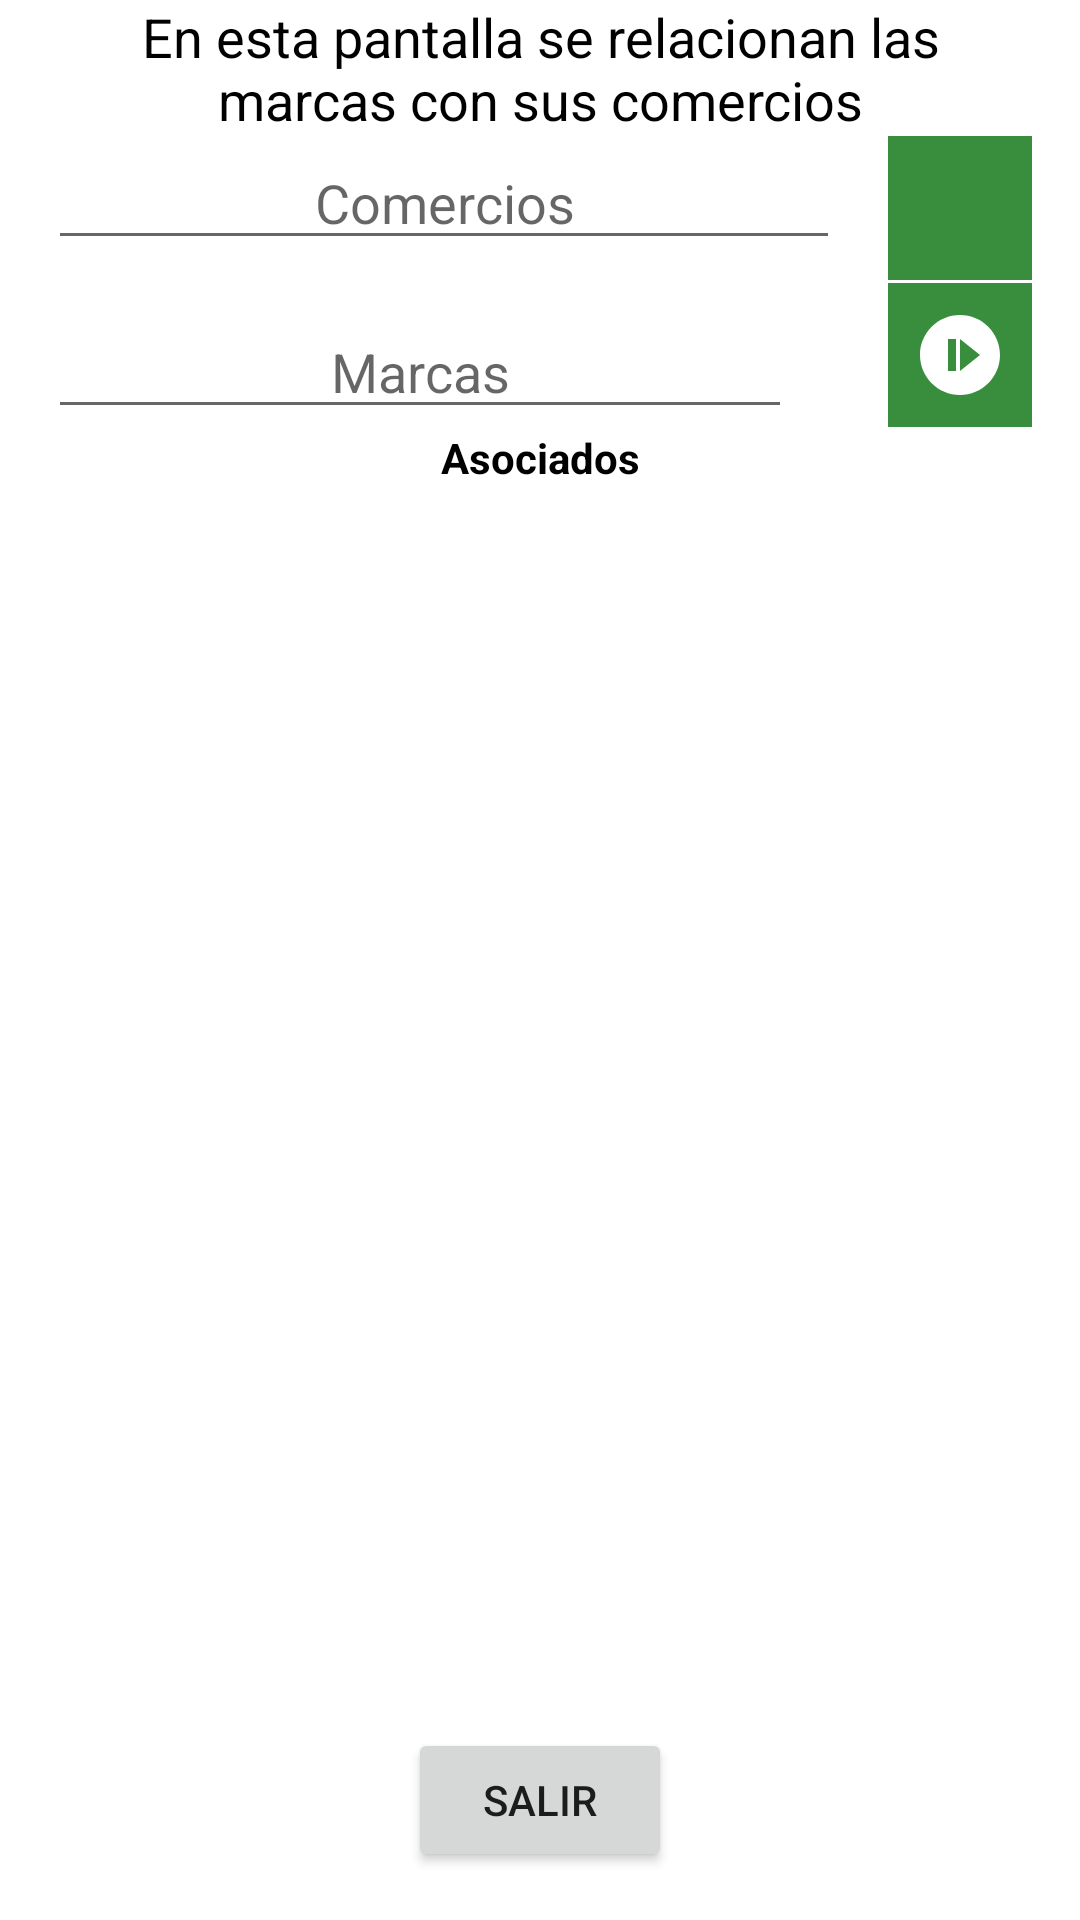

Layout XML and referenced resources for this Android screen:
<!-- AndroidManifest.xml: application theme Theme.Proyecto -->
<!-- res/layout/activity_marca_blanca.xml -->
<?xml version="1.0" encoding="utf-8"?>
<androidx.constraintlayout.widget.ConstraintLayout xmlns:android="http://schemas.android.com/apk/res/android"
    xmlns:app="http://schemas.android.com/apk/res-auto"
    xmlns:tools="http://schemas.android.com/tools"
    android:layout_width="match_parent"
    android:layout_height="match_parent"
    tools:context=".activities.marcablanca.MarcaBlancaActivity">

    <TextView
        android:id="@+id/amb_tv_leyenda"
        android:layout_width="0dp"
        android:layout_height="wrap_content"
        android:layout_marginStart="16dp"
        android:layout_marginEnd="16dp"
        android:layout_marginBottom="16dp"
        android:text="@string/amb_str_tv_leyenda"
        android:textAlignment="center"
        android:textColor="@color/black"
        android:textSize="18sp"
        app:layout_constraintEnd_toEndOf="parent"
        app:layout_constraintStart_toStartOf="parent"
        app:layout_constraintTop_toTopOf="parent" />


    <AutoCompleteTextView
        android:id="@+id/amb_inp_comercio"
        android:layout_width="0dp"
        android:layout_height="wrap_content"
        android:layout_marginStart="16dp"
        android:layout_marginEnd="16dp"
        android:completionThreshold="1"
        android:hint="@string/str_comercios"
        android:text="@string/str_cadenaVacia"
        android:textAlignment="center"
        app:layout_constraintStart_toStartOf="parent"
        app:layout_constraintTop_toBottomOf="@id/amb_tv_leyenda"
        app:layout_constraintEnd_toStartOf="@id/amb_btn_clear"
        app:layout_constraintBottom_toBottomOf="@id/amb_btn_clear"
        tools:ignore="TouchTargetSizeCheck" />


    <AutoCompleteTextView
        android:id="@+id/amb_inp_marca"
        android:layout_width="0dp"
        android:layout_height="wrap_content"
        android:layout_marginStart="16dp"
        android:layout_marginTop="16dp"
        android:layout_marginEnd="16dp"
        android:completionThreshold="1"
        android:hint="@string/str_marcas"
        android:text="@string/str_cadenaVacia"
        android:textAlignment="center"
        app:layout_constraintBottom_toBottomOf="@id/amb_btn_start"
        app:layout_constraintEnd_toEndOf="@id/amb_inp_comercio"
        app:layout_constraintStart_toStartOf="parent"
        app:layout_constraintTop_toBottomOf="@id/amb_inp_comercio"
        app:layout_constraintVertical_bias="0.53"
        tools:ignore="TouchTargetSizeCheck" />

    <ImageButton
        android:id="@+id/amb_btn_clear"
        android:layout_width="48dp"
        android:layout_height="48dp"
        android:layout_marginEnd="16dp"
        android:background="@color/green_700"
        app:layout_constraintBottom_toBottomOf="@id/amb_inp_comercio"
        app:layout_constraintEnd_toEndOf="parent"
        app:layout_constraintStart_toEndOf="@id/amb_inp_comercio"
        app:layout_constraintTop_toTopOf="@id/amb_inp_comercio"
        app:srcCompat="@drawable/ic_baseline_cleaning_services_32" />


    <ImageButton
        android:id="@+id/amb_btn_start"
        android:layout_width="48dp"
        android:layout_height="48dp"
        android:background="@color/green_700"
        app:layout_constraintBottom_toBottomOf="@id/amb_inp_marca"
        app:layout_constraintEnd_toEndOf="@id/amb_btn_clear"
        app:layout_constraintStart_toStartOf="@id/amb_btn_clear"
        app:layout_constraintTop_toBottomOf="@id/amb_btn_clear"
        app:srcCompat="@drawable/ic_baseline_not_started_32" />

    <TextView
        android:id="@+id/amb_tv_lblComercios"
        android:layout_width="0dp"
        android:layout_height="wrap_content"
        android:text="@string/str_asociados"
        android:textAlignment="center"
        android:textColor="@color/black"
        android:textStyle="bold"
        app:layout_constraintStart_toStartOf="parent"
        app:layout_constraintTop_toBottomOf="@id/amb_inp_marca"
        app:layout_constraintEnd_toEndOf="parent"
        app:layout_constraintBottom_toTopOf="@id/amb_lv_listaComercios"/>

    <ListView
        android:id="@+id/amb_lv_listaComercios"
        android:layout_width="0dp"
        android:layout_height="0dp"
        android:layout_marginStart="32dp"
        android:layout_marginEnd="32dp"
        app:layout_constraintBottom_toTopOf="@id/amb_btn_salir"
        app:layout_constraintEnd_toEndOf="parent"
        app:layout_constraintStart_toStartOf="parent"
        app:layout_constraintTop_toBottomOf="@id/amb_tv_lblComercios" />

    <Button
        android:id="@+id/amb_btn_salir"
        android:layout_width="wrap_content"
        android:layout_height="wrap_content"
        android:layout_marginBottom="16dp"
        android:text="@string/str_salir"
        app:layout_constraintBottom_toBottomOf="parent"
        app:layout_constraintEnd_toEndOf="parent"
        app:layout_constraintStart_toStartOf="parent"
        tools:ignore="TextContrastCheck" />


</androidx.constraintlayout.widget.ConstraintLayout>
<!-- resources referenced by this layout -->
<resources>
  <color name="black">#FF000000</color>
  <color name="green_700">#FF388E3C</color>
  <!-- drawable ic_baseline_not_started_32 (drawable) -->
  <vector android:height="32dp" android:tint="#FFFFFF"
      android:viewportHeight="24" android:viewportWidth="24"
      android:width="32dp" xmlns:android="http://schemas.android.com/apk/res/android">
      <path android:fillColor="@android:color/white" android:pathData="M12,2C6.48,2 2,6.48 2,12c0,5.52 4.48,10 10,10s10,-4.48 10,-10C22,6.48 17.52,2 12,2zM11,16H9V8h2V16zM12,16V8l5,4L12,16z"/>
  </vector>
  <string name="amb_str_tv_leyenda">En esta pantalla se relacionan las marcas con sus comercios</string>
  <string name="str_asociados">Asociados</string>
  <string name="str_cadenaVacia" />
  <string name="str_comercios">Comercios</string>
  <string name="str_marcas">Marcas</string>
  <string name="str_salir">Salir</string>
  <style name="Theme.Proyecto" parent="Theme.MaterialComponents.DayNight.DarkActionBar">
          
          <item name="colorPrimary">@color/green_500</item>
          <item name="colorPrimaryVariant">@color/purple_700</item>
          <item name="colorOnPrimary">@color/white</item>
          
          <item name="colorSecondary">@color/teal_200</item>
          <item name="colorSecondaryVariant">@color/teal_700</item>
          <item name="colorOnSecondary">@color/black</item>
          
          <item name="android:statusBarColor">@color/green_700</item>
          
      </style>
  <color name="green_500">#FF4CAF50</color>
  <color name="purple_700">#FF3700B3</color>
  <color name="white">#FFFFFFFF</color>
  <color name="teal_200">#FF03DAC5</color>
  <color name="teal_700">#FF018786</color>
</resources>
